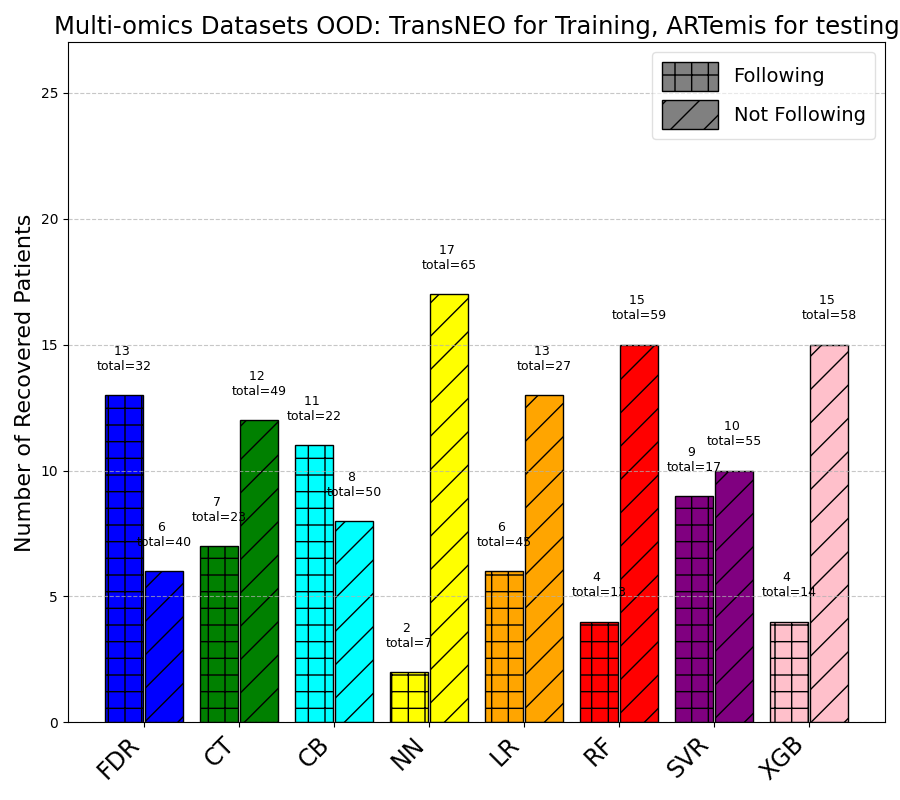

The data file committed next to this chart (first rows):
Method, NotFollowing_Count, Following_Count, NotFollowing_Recovery, Following_Recovery
CB, 50, 22, 8, 11
CT, 49, 23, 12, 7
FDR, 40, 32, 6, 13
LR, 27, 45, 13, 6
NN, 65, 7, 17, 2
RF, 59, 13, 15, 4
SVR, 55, 17, 10, 9
XGB, 58, 14, 15, 4
